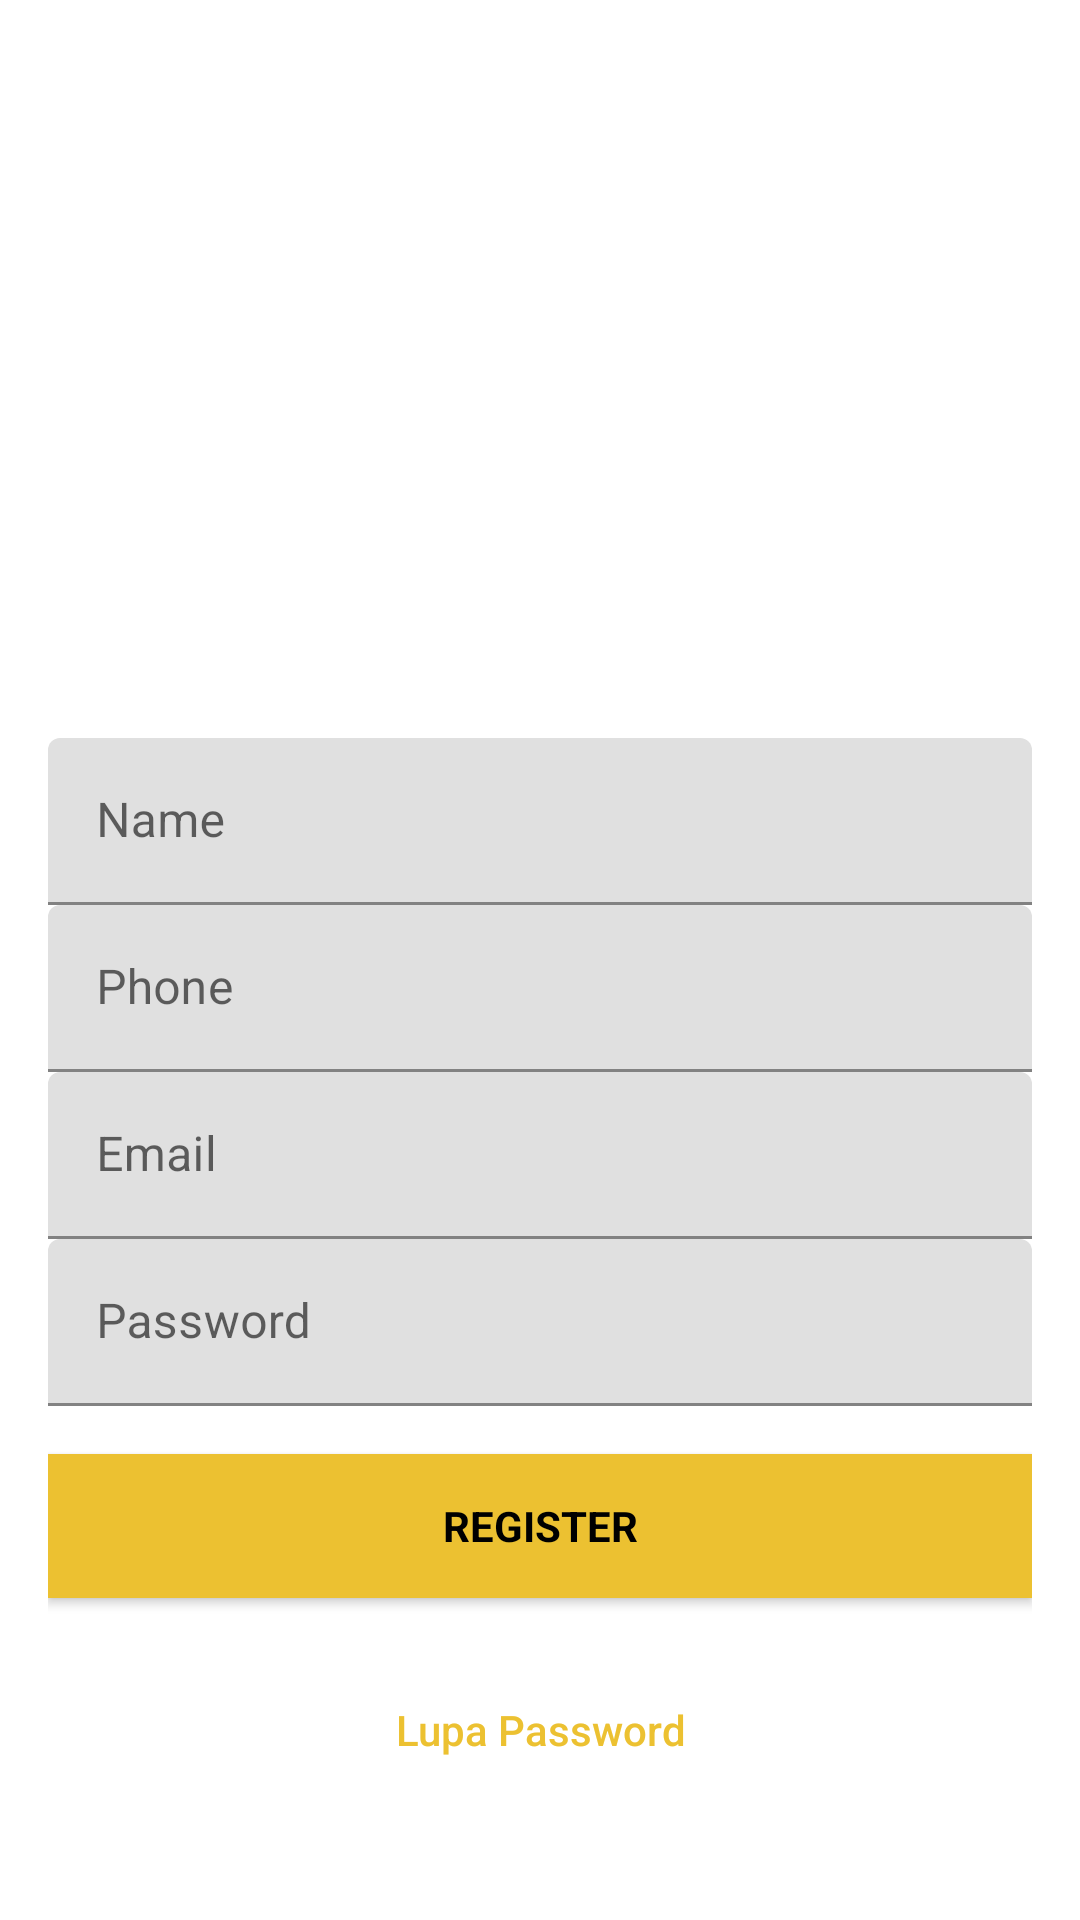

This screen was rendered from an Android layout file. Write that file and the resources it references.
<!-- AndroidManifest.xml: application theme Theme.BokingFutsal -->
<!-- res/layout/activity_register.xml -->
<?xml version="1.0" encoding="utf-8"?>
<androidx.coordinatorlayout.widget.CoordinatorLayout xmlns:android="http://schemas.android.com/apk/res/android"
    xmlns:app="http://schemas.android.com/apk/res-auto"
    xmlns:tools="http://schemas.android.com/tools"
    android:layout_width="match_parent"
    android:layout_height="match_parent"
    android:fitsSystemWindows="true"
    tools:context=".RegisterActivity">

    <LinearLayout
        android:layout_width="fill_parent"
        android:layout_height="fill_parent"
        android:background="@color/white"
        android:gravity="center"
        android:orientation="vertical"
        android:padding="16dp">


        <ImageView
            android:layout_width="200dp"
            android:layout_height="200dp"
            android:layout_gravity="center_horizontal"
            android:layout_marginBottom="30dp"
            android:src="@mipmap/ic_launcher" />

        <com.google.android.material.textfield.TextInputLayout
            android:layout_width="match_parent"
            android:layout_height="wrap_content">

            <EditText
                android:id="@+id/name"
                android:layout_width="match_parent"
                android:layout_height="wrap_content"
                android:hint="Name"
                android:inputType="text"
                android:maxLines="1"
                android:singleLine="true"
                android:textColor="@android:color/white" />

        </com.google.android.material.textfield.TextInputLayout>

        <com.google.android.material.textfield.TextInputLayout
            android:layout_width="match_parent"
            android:layout_height="wrap_content">

            <EditText
                android:id="@+id/phone"
                android:layout_width="match_parent"
                android:layout_height="wrap_content"
                android:hint="Phone"
                android:inputType="phone"
                android:maxLines="1"
                android:singleLine="true"
                android:textColor="@android:color/white" />

        </com.google.android.material.textfield.TextInputLayout>

        <com.google.android.material.textfield.TextInputLayout
            android:layout_width="match_parent"
            android:layout_height="wrap_content">

            <EditText
                android:id="@+id/email"
                android:layout_width="match_parent"
                android:layout_height="wrap_content"
                android:hint="Email"
                android:inputType="textEmailAddress"
                android:maxLines="1"
                android:singleLine="true"
                android:textColor="@android:color/white" />

        </com.google.android.material.textfield.TextInputLayout>

        <com.google.android.material.textfield.TextInputLayout
            android:layout_width="match_parent"
            android:layout_height="wrap_content">

            <EditText
                android:id="@+id/password"
                android:layout_width="match_parent"
                android:layout_height="wrap_content"
                android:focusableInTouchMode="true"
                android:hint="Password"
                android:imeOptions="actionUnspecified"
                android:inputType="textPassword"
                android:maxLines="1"
                android:singleLine="true"
                android:textColor="@android:color/white" />

        </com.google.android.material.textfield.TextInputLayout>

        <Button
            android:id="@+id/sign_up_button"
            style="?android:textAppearanceSmall"
            android:layout_width="match_parent"
            android:layout_height="wrap_content"
            android:layout_marginTop="16dp"
            android:background="@color/colorAccent"
            android:text="Register"
            android:textColor="@android:color/black"
            android:textStyle="bold" />

        <Button
            android:id="@+id/btn_reset_password"
            android:layout_width="fill_parent"
            android:layout_height="wrap_content"
            android:layout_marginTop="20dip"
            android:background="@null"
            android:text="Lupa Password"
            android:textAllCaps="false"
            android:textColor="@color/colorAccent" />

        

        <Button
            android:id="@+id/sign_in_button"
            android:layout_width="fill_parent"
            android:layout_height="wrap_content"
            android:layout_marginTop="20dip"
            android:background="@null"
            android:text="Login"
            android:textAllCaps="false"
            android:textColor="@color/white"
            android:textSize="15dp" />
    </LinearLayout>

    <ProgressBar
        android:id="@+id/progressBar"
        android:layout_width="30dp"
        android:layout_height="30dp"
        android:layout_gravity="center|bottom"
        android:layout_marginBottom="20dp"
        android:visibility="gone" />
</androidx.coordinatorlayout.widget.CoordinatorLayout>
<!-- resources referenced by this layout -->
<resources>
  <color name="colorAccent">#ECC131</color>
  <color name="white">#ffffff</color>
  <style name="Theme.BokingFutsal" parent="Theme.MaterialComponents.DayNight.NoActionBar">
          
          <item name="colorPrimary">@color/purple_500</item>
          <item name="colorPrimaryVariant">@color/purple_700</item>
          <item name="colorOnPrimary">@color/white</item>
          
          <item name="colorSecondary">@color/teal_200</item>
          <item name="colorSecondaryVariant">@color/teal_700</item>
          <item name="colorOnSecondary">@color/black</item>
          
          <item name="android:statusBarColor" tools:targetApi="l">?attr/colorPrimaryVariant</item>
          
      </style>
  <color name="purple_500">#FF6200EE</color>
  <color name="purple_700">#FF3700B3</color>
  <color name="teal_200">#FF03DAC5</color>
  <color name="teal_700">#FF018786</color>
  <color name="black">#FF000000</color>
</resources>
